Run: headless pygame with SDL's dummy video driver; simulated clock (each Clock.tick advances the game by its frame time, no real sleeping); random seed 0; keys injected as events and as key.get_pressed() state; no mouse input.
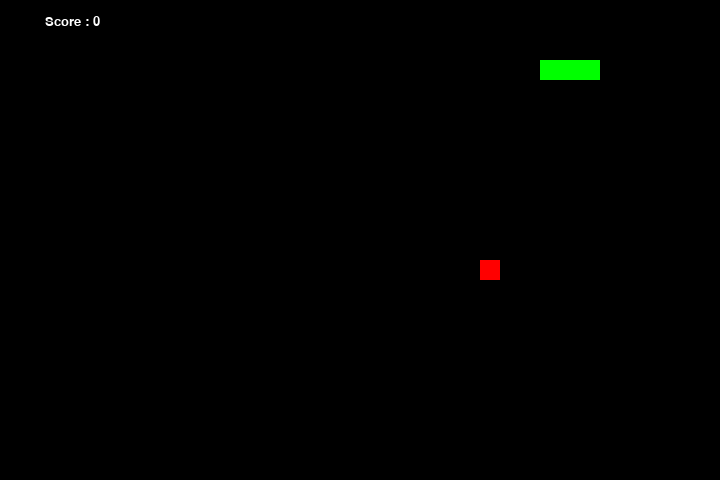
Frame 1 of 4 · flips 1–60 · no input
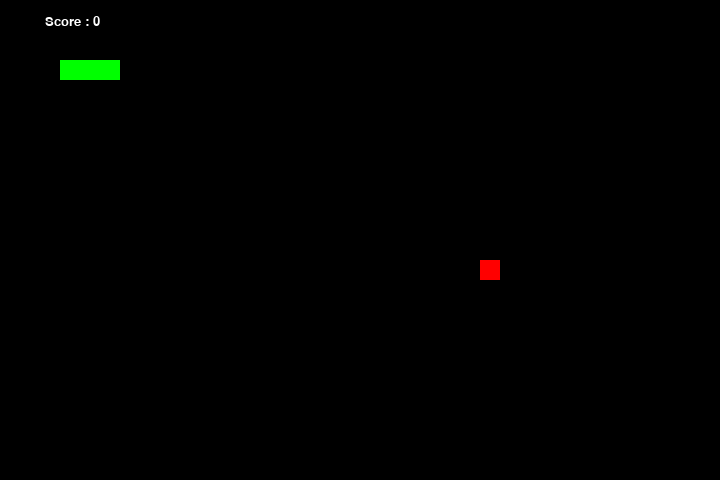
Frame 2 of 4 · flips 61–180 · tapped SPACE, RETURN · held RIGHT (→), D
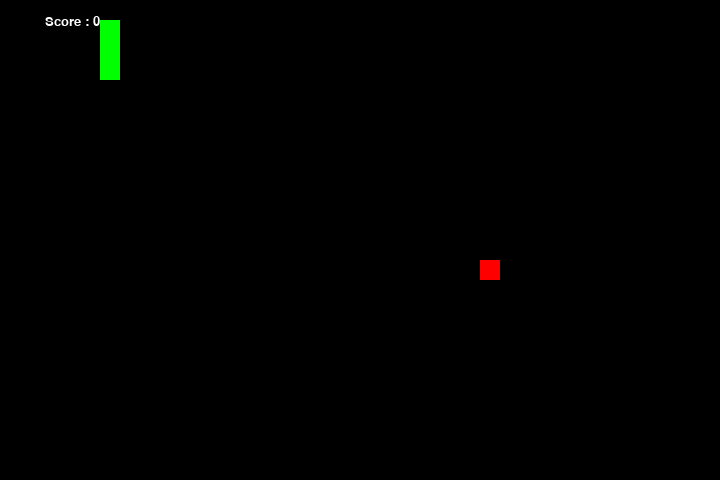
Frame 3 of 4 · flips 181–300 · held DOWN (↓), S
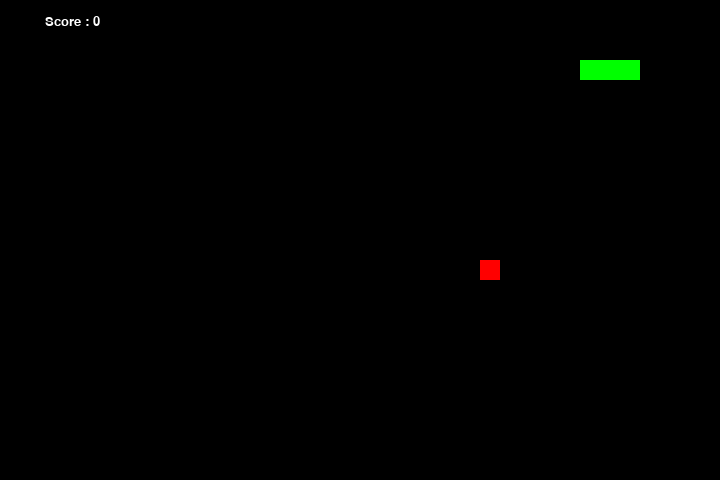
Frame 4 of 4 · flips 301–420 · held LEFT (←), A, UP (↑), W

The pygame program that drew these frames:

import pygame
import sys
import time
import random

# 初始化 Pygame
pygame.init()

# 視窗尺寸
screen_width = 720
screen_height = 480
BLOCK_SIZE = 20

# 建立遊戲視窗
screen = pygame.display.set_mode((screen_width, screen_height))
pygame.display.set_caption('貪食蛇新手村')

# 顏色定義
BLACK = pygame.Color(0, 0, 0)
WHITE = pygame.Color(255, 255, 255)
RED = pygame.Color(255, 0, 0)
GREEN = pygame.Color(0, 255, 0)

# FPS 控制器
clock = pygame.time.Clock()
snake_speed = 15

def show_score(score, choice=1):
    score_font = pygame.font.SysFont('consolas', 20)
    score_surface = score_font.render('Score : ' + str(score), True, WHITE)
    score_rect = score_surface.get_rect()
    if choice == 1:
        score_rect.midtop = (screen_width / 10, 15)
    else:
        score_rect.midtop = (screen_width / 2, screen_height / 1.5)
    screen.blit(score_surface, score_rect)

def game_over_message(score):
    my_font = pygame.font.SysFont('times new roman', 90)
    game_over_surface = my_font.render('YOU DIED', True, RED)
    game_over_rect = game_over_surface.get_rect()
    game_over_rect.midtop = (screen_width / 2, screen_height / 4)
    screen.blit(game_over_surface, game_over_rect)
    
    show_score(score, choice=0)

    restart_font = pygame.font.SysFont('consolas', 20)
    restart_surface = restart_font.render('Press [R] to Restart or [Q] to Quit', True, WHITE)
    restart_rect = restart_surface.get_rect()
    restart_rect.midtop = (screen_width / 2, screen_height / 1.25)
    screen.blit(restart_surface, restart_rect)
    
    pygame.display.flip()
    
    waiting = True
    while waiting:
        for event in pygame.event.get():
            if event.type == pygame.QUIT:
                pygame.quit()
                sys.exit()
            if event.type == pygame.KEYDOWN:
                if event.key == pygame.K_q:
                    pygame.quit()
                    sys.exit()
                if event.key == pygame.K_r:
                    waiting = False

def main():
    def generate_food(snake_body):
        while True:
            pos = [random.randrange(0, screen_width // BLOCK_SIZE) * BLOCK_SIZE, 
                   random.randrange(0, screen_height // BLOCK_SIZE) * BLOCK_SIZE]
            if pos not in snake_body:
                return pos

    score = 0
    snake_pos = [100, 60]
    snake_body = [[100, 60], [80, 60], [60, 60]]
    food_pos = generate_food(snake_body)
    direction = 'RIGHT'
    change_to = direction

    while True:
        for event in pygame.event.get():
            if event.type == pygame.QUIT:
                pygame.quit()
                sys.exit()
            if event.type == pygame.KEYDOWN:
                if (event.key == pygame.K_UP or event.key == ord('w')) and direction != 'DOWN':
                    change_to = 'UP'
                if (event.key == pygame.K_DOWN or event.key == ord('s')) and direction != 'UP':
                    change_to = 'DOWN'
                if (event.key == pygame.K_LEFT or event.key == ord('a')) and direction != 'RIGHT':
                    change_to = 'LEFT'
                if (event.key == pygame.K_RIGHT or event.key == ord('d')) and direction != 'LEFT':
                    change_to = 'RIGHT'

        direction = change_to

        if direction == 'UP': snake_pos[1] -= BLOCK_SIZE
        if direction == 'DOWN': snake_pos[1] += BLOCK_SIZE
        if direction == 'LEFT': snake_pos[0] -= BLOCK_SIZE
        if direction == 'RIGHT': snake_pos[0] += BLOCK_SIZE

        snake_body.insert(0, list(snake_pos))
        if snake_pos[0] == food_pos[0] and snake_pos[1] == food_pos[1]:
            score += 10
            food_pos = generate_food(snake_body)
        else:
            snake_body.pop()

        screen.fill(BLACK)
        for pos in snake_body:
            pygame.draw.rect(screen, GREEN, pygame.Rect(pos[0], pos[1], BLOCK_SIZE, BLOCK_SIZE))
        pygame.draw.rect(screen, RED, pygame.Rect(food_pos[0], food_pos[1], BLOCK_SIZE, BLOCK_SIZE))
        
        # 若接觸邊界則從另一側出現
        if snake_pos[0] >= screen_width:
            snake_pos[0] = 0
        elif snake_pos[0] < 0:
            snake_pos[0] = screen_width - BLOCK_SIZE
        if snake_pos[1] >= screen_height:
            snake_pos[1] = 0
        elif snake_pos[1] < 0:
            snake_pos[1] = screen_height - BLOCK_SIZE
            
        for block in snake_body[1:]:
            if snake_pos[0] == block[0] and snake_pos[1] == block[1]:
                game_over_message(score)
                main()

        show_score(score)
        pygame.display.update()
        clock.tick(snake_speed)

if __name__ == '__main__':
    main()
